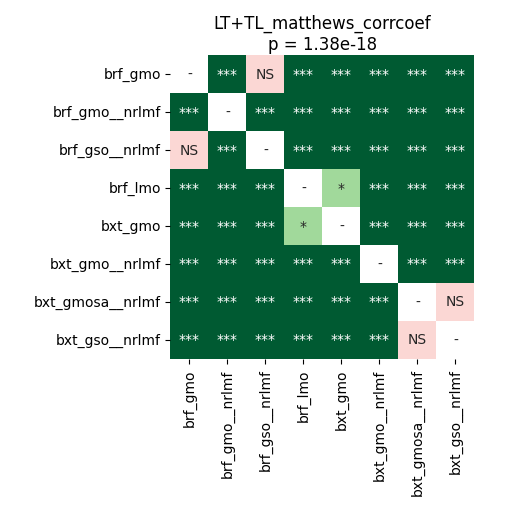

Data behind this chart, as committed beside it:
	brf_gmo	brf_gmo__nrlmf	brf_gso__nrlmf	brf_lmo	bxt_gmo	bxt_gmo__nrlmf	bxt_gmosa__nrlmf	bxt_gso__nrlmf
brf_gmo	1.0	3.884055397727273e-05	0.9399	3.884055397727273e-05	3.884055397727273e-05	6.835937499999999e-05	3.884055397727273e-05	3.884055397727273e-05
brf_gmo__nrlmf	3.884055397727273e-05	1.0	6.835937499999999e-05	3.884055397727273e-05	3.884055397727273e-05	3.884055397727273e-05	3.884055397727273e-05	3.884055397727273e-05
brf_gso__nrlmf	0.9399	6.835937499999999e-05	1.0	3.884055397727273e-05	3.884055397727273e-05	6.835937499999999e-05	3.884055397727273e-05	3.884055397727273e-05
brf_lmo	3.884055397727273e-05	3.884055397727273e-05	3.884055397727273e-05	1.0	0.01183	3.884055397727273e-05	3.884055397727273e-05	3.884055397727273e-05
bxt_gmo	3.884055397727273e-05	3.884055397727273e-05	3.884055397727273e-05	0.01183	1.0	3.884055397727273e-05	3.884055397727273e-05	3.884055397727273e-05
bxt_gmo__nrlmf	6.835937499999999e-05	3.884055397727273e-05	6.835937499999999e-05	3.884055397727273e-05	3.884055397727273e-05	1.0	3.884055397727273e-05	3.884055397727273e-05
bxt_gmosa__nrlmf	3.884055397727273e-05	3.884055397727273e-05	3.884055397727273e-05	3.884055397727273e-05	3.884055397727273e-05	3.884055397727273e-05	1.0	0.1085
bxt_gso__nrlmf	3.884055397727273e-05	3.884055397727273e-05	3.884055397727273e-05	3.884055397727273e-05	3.884055397727273e-05	3.884055397727273e-05	0.1085	1.0
